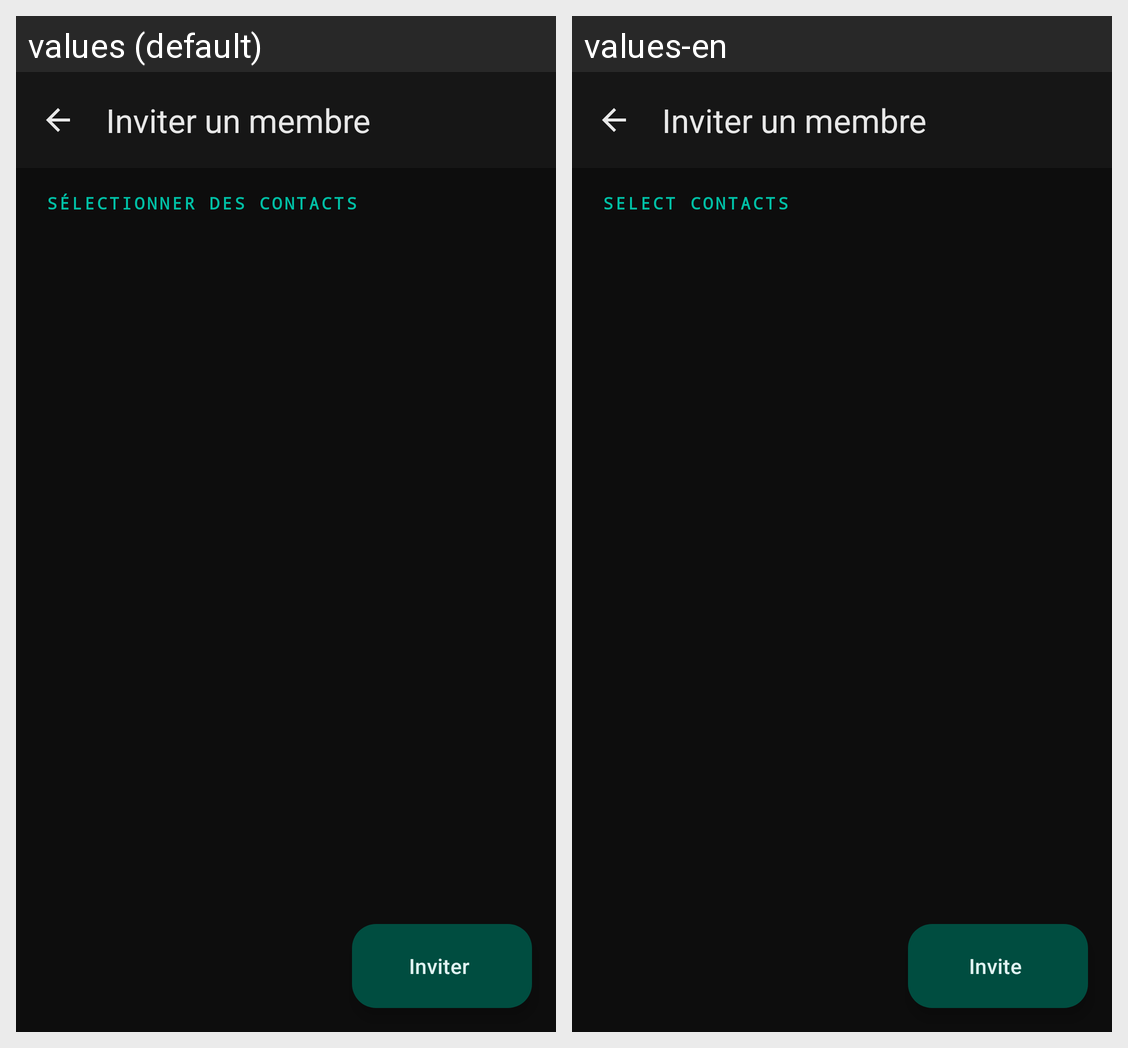

Locale-by-locale string values for the Android screen shown in this grid:
Android screen res/layout/fragment_invite_member.xml rendered under 2 locales, left to right: values (default), values-en. Device: Nexus 5 (rendered at 1080×1920; each locale shown at half size, 540×960, under a caption strip naming it); theme Theme.Fialka.
Strings drawn on this screen, with the default value and each locale's value (text and hints the layout hard-codes, and strings that could not be matched under every locale, appear in the picture but are not listed):

invite_member_title
  values: SÉLECTIONNER DES CONTACTS
  values-en: SELECT CONTACTS

invite_btn
  values: Inviter
  values-en: Invite
